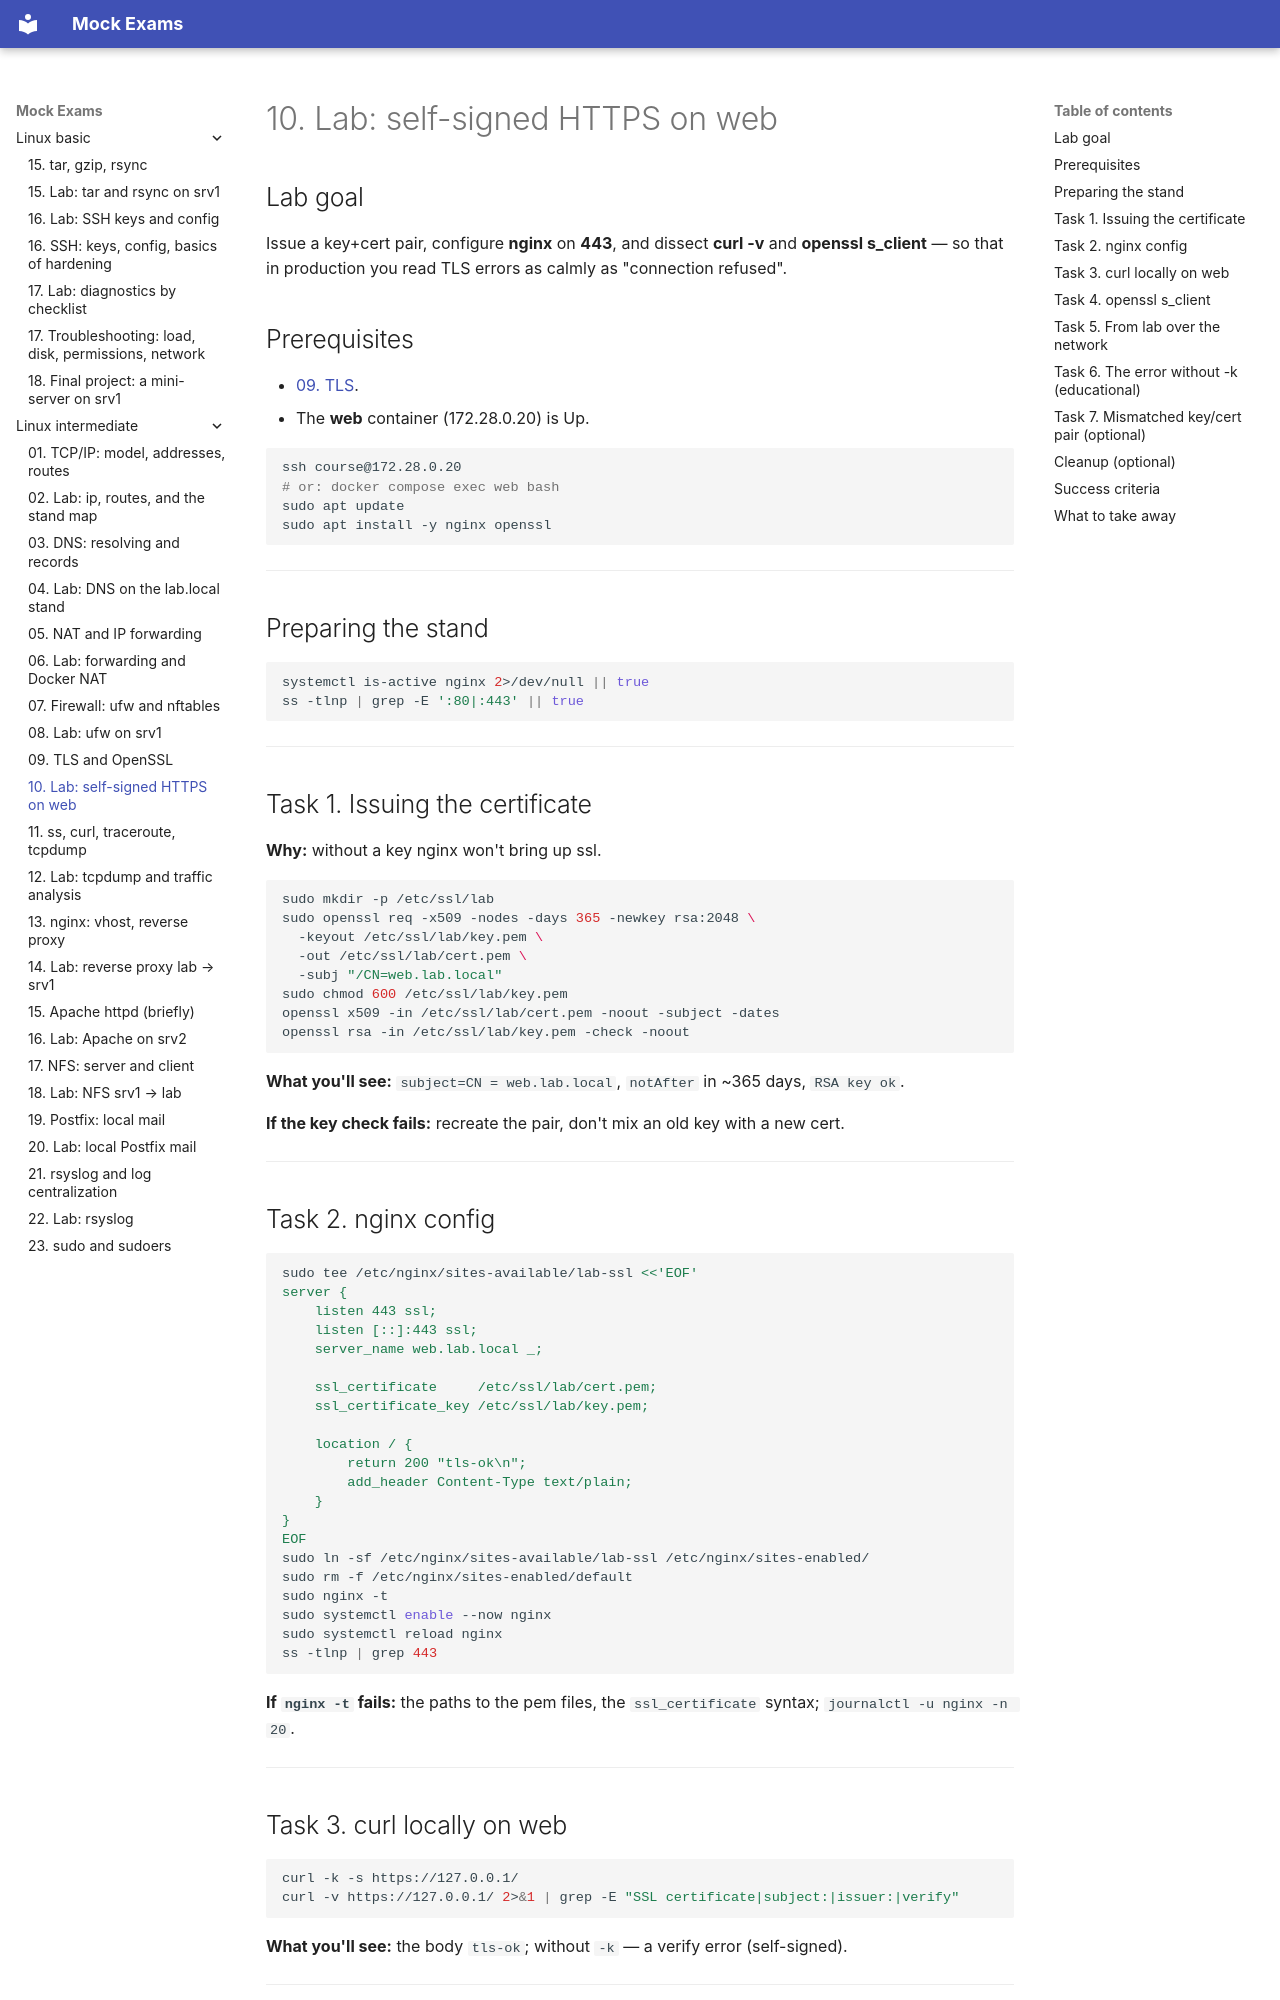

repository: FedorArbuzov/mock-exams · page: linux-intermediate/10-lab-tls/index.html · generator: mkdocs

# 10. Lab: self-signed HTTPS on web

## Lab goal

Issue a key+cert pair, configure **nginx** on **443**, and dissect **curl -v** and **openssl s_client** — so that in production you read TLS errors as calmly as "connection refused".

## Prerequisites

- [09. TLS](09-tls-openssl.md).
- The **web** container (172.28.0.20) is Up.

```bash
ssh course@172.28.0.20
# or: docker compose exec web bash
sudo apt update
sudo apt install -y nginx openssl
```

---

## Preparing the stand

```bash
systemctl is-active nginx 2>/dev/null || true
ss -tlnp | grep -E ':80|:443' || true
```

---

## Task 1. Issuing the certificate

**Why:** without a key nginx won't bring up ssl.

```bash
sudo mkdir -p /etc/ssl/lab
sudo openssl req -x509 -nodes -days 365 -newkey rsa:2048 \
  -keyout /etc/ssl/lab/key.pem \
  -out /etc/ssl/lab/cert.pem \
  -subj "/CN=web.lab.local"
sudo chmod 600 /etc/ssl/lab/key.pem
openssl x509 -in /etc/ssl/lab/cert.pem -noout -subject -dates
openssl rsa -in /etc/ssl/lab/key.pem -check -noout
```

**What you'll see:** `subject=CN = web.lab.local`, `notAfter` in ~365 days, `RSA key ok`.

**If the key check fails:** recreate the pair, don't mix an old key with a new cert.

---

## Task 2. nginx config

```bash
sudo tee /etc/nginx/sites-available/lab-ssl <<'EOF'
server {
    listen 443 ssl;
    listen [::]:443 ssl;
    server_name web.lab.local _;

    ssl_certificate     /etc/ssl/lab/cert.pem;
    ssl_certificate_key /etc/ssl/lab/key.pem;

    location / {
        return 200 "tls-ok\n";
        add_header Content-Type text/plain;
    }
}
EOF
sudo ln -sf /etc/nginx/sites-available/lab-ssl /etc/nginx/sites-enabled/
sudo rm -f /etc/nginx/sites-enabled/default
sudo nginx -t
sudo systemctl enable --now nginx
sudo systemctl reload nginx
ss -tlnp | grep 443
```

**If `nginx -t` fails:** the paths to the pem files, the `ssl_certificate` syntax; `journalctl -u nginx -n 20`.

---
